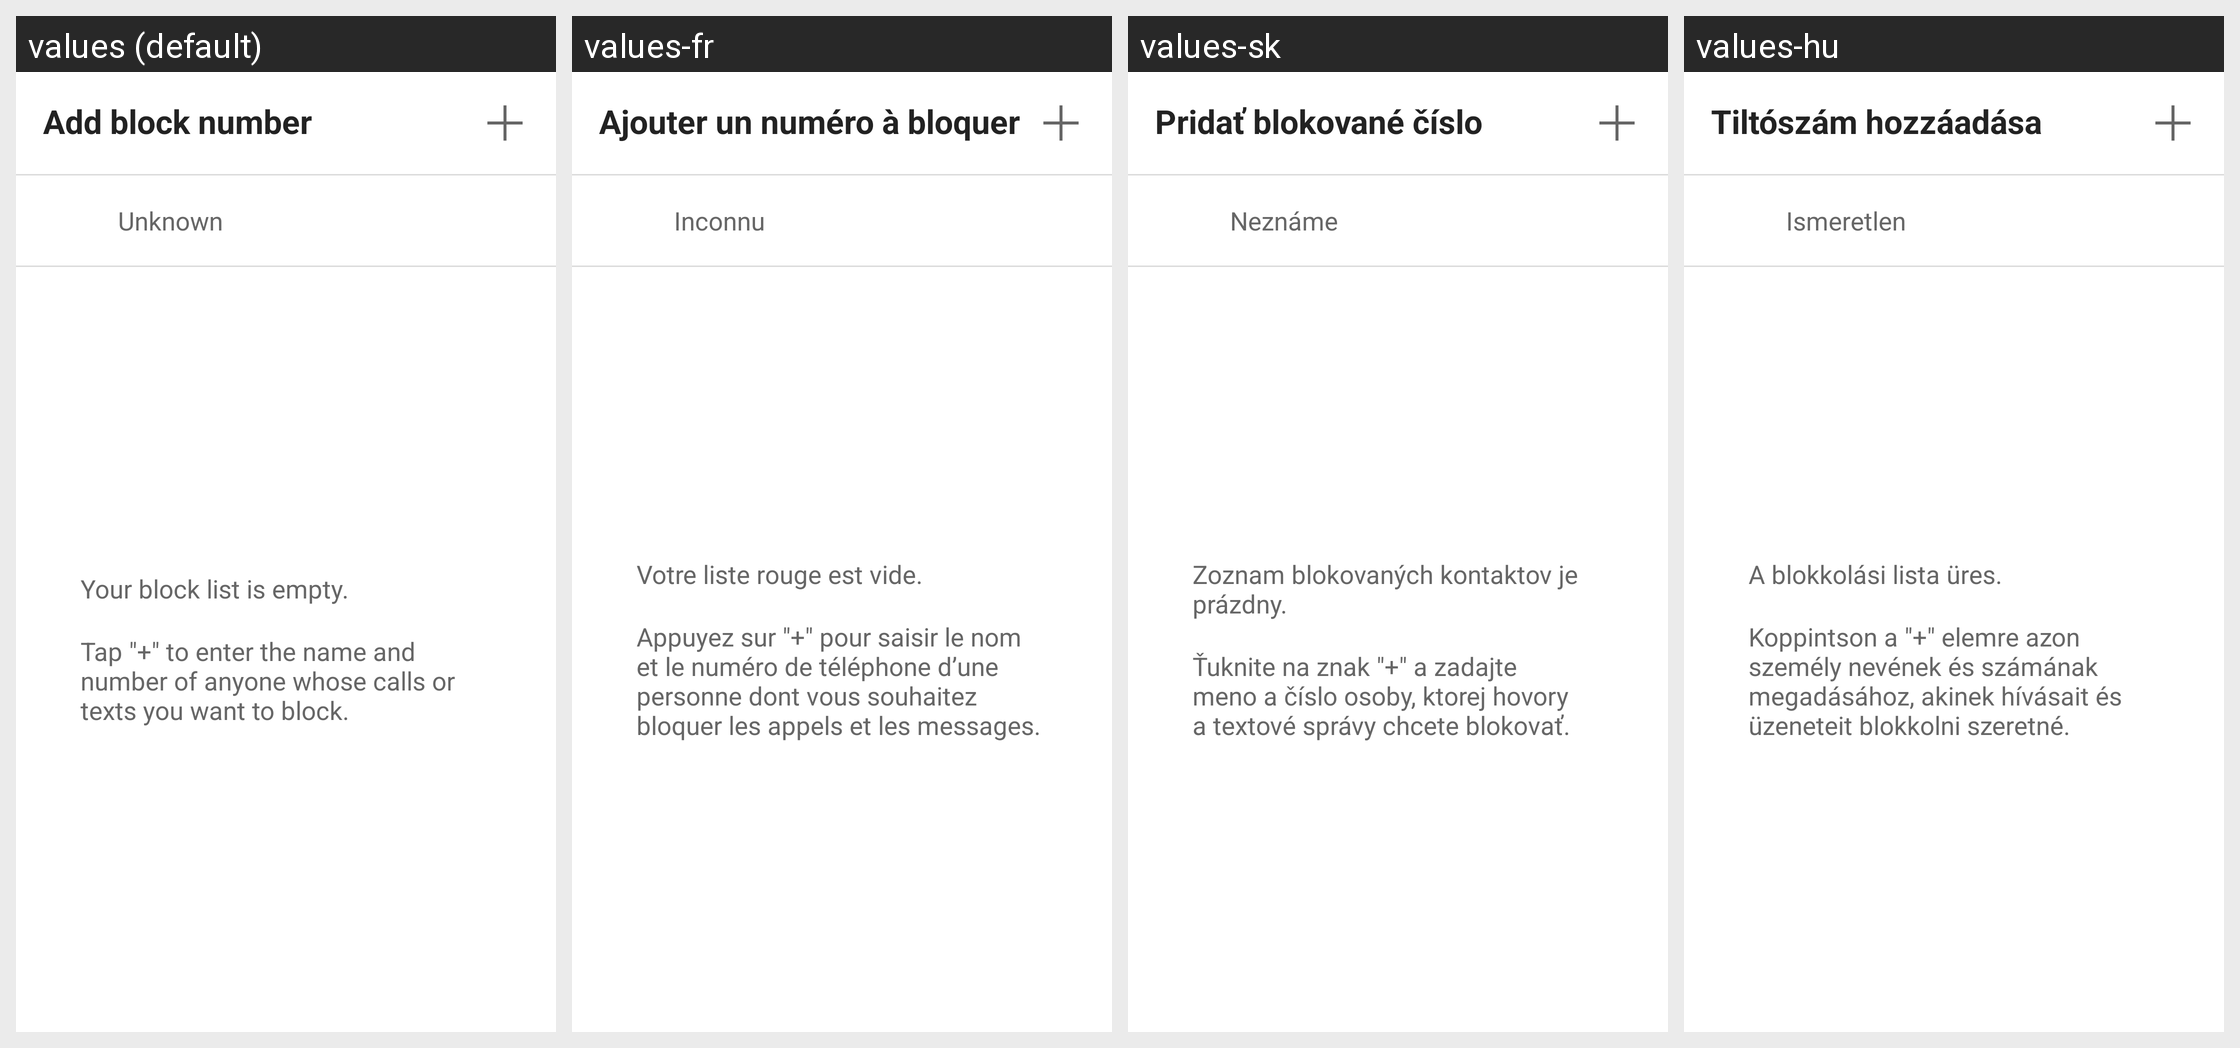

The same Android screen rendered under several of its app's locales, left to right. List the strings drawn on it with the default value and each locale's translation.
Android screen res/layout/black_list_view.xml rendered under 4 locales, left to right: values (default), values-fr, values-sk, values-hu. Device: Nexus 5 (rendered at 1080×1920; each locale shown at half size, 540×960, under a caption strip naming it); theme NortonTheme.
Other locales in the repository, not shown: values-cs-rCZ, values-da, values-de, values-el, values-es, values-fi, values-it, values-ja-rJP, values-ko-rKR, values-nb, values-nl, values-pl, values-pt-rBR, values-pt-rPT, values-ro, values-ru, values-sv, values-tr-rTR, values-zh-rCN, values-zh-rTW.
Strings drawn on this screen, with the default value and each locale's value (text and hints the layout hard-codes, and strings that could not be matched under every locale, appear in the picture but are not listed):

add_number
  values: Add block number
  values-fr: Ajouter un numéro à bloquer
  values-sk: Pridať blokované číslo
  values-hu: Tiltószám hozzáadása

block_unknown_tag
  values: Unknown
  values-fr: Inconnu
  values-sk: Neznáme
  values-hu: Ismeretlen

block_list_empty
  values: Your block list is empty.
  values-fr: Votre liste rouge est vide.
  values-sk: Zoznam blokovaných kontaktov je prázdny.
  values-hu: A blokkolási lista üres.

tap_add_to_block
  values: Tap "+" to enter the name and number of anyone whose calls or texts you want to block.
  values-fr: Appuyez sur "+" pour saisir le nom et le numéro de téléphone d’une personne dont vous souhaitez bloquer les appels et les messages.
  values-sk: Ťuknite na znak "+" a zadajte meno a číslo osoby, ktorej hovory a textové správy chcete blokovať.
  values-hu: Koppintson a "+" elemre azon személy nevének és számának megadásához, akinek hívásait és üzeneteit blokkolni szeretné.
